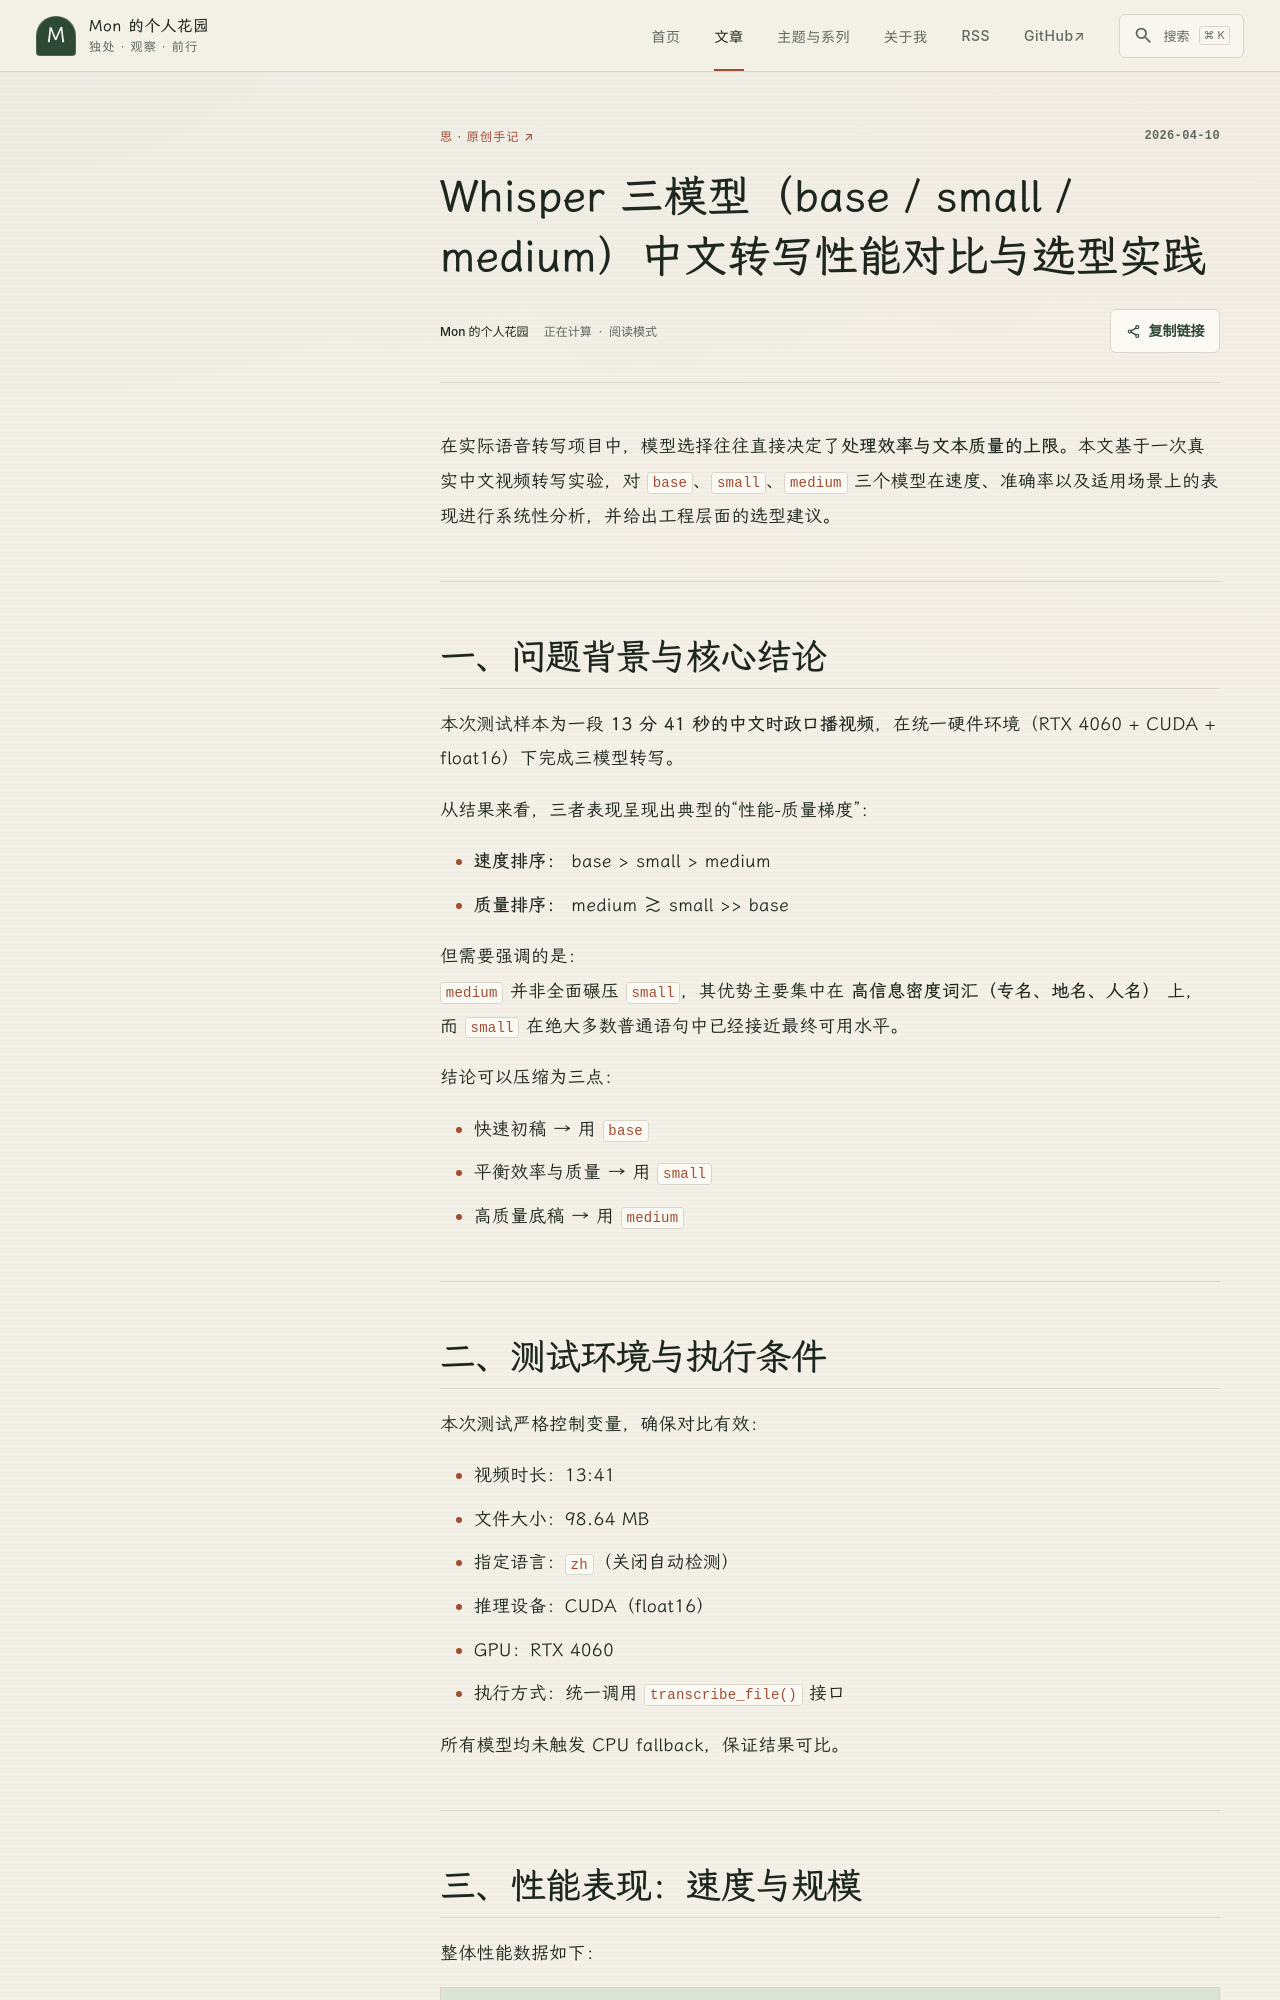

repository: NN66kk/Mon-Blog · page: D-Orginals/260410113132/index.html · generator: mkdocs

---
title: "Whisper 三模型（base / small / medium）中文转写性能对比与选型实践"
date: 2026-04-10T11:31:32+08:00
tags: 原创文章 
description: 本次对比表明，Whisper 的 `base`、`small`、`medium` 三模型在速度与精度上呈现明确梯度关系：`base` 适合快速预览，`small` 在效率与质量之间取得最佳平衡，`medium` 则在专有名词等关键语义上表现更优。工程实践中，应以 `small` 作为默认方案，并根据精度需求动态切换至 `medium`。
---

# Whisper 三模型（base / small / medium）中文转写性能对比与选型实践

在实际语音转写项目中，模型选择往往直接决定了**处理效率与文本质量的上限**。本文基于一次真实中文视频转写实验，对 `base`、`small`、`medium` 三个模型在速度、准确率以及适用场景上的表现进行系统性分析，并给出工程层面的选型建议。

---
